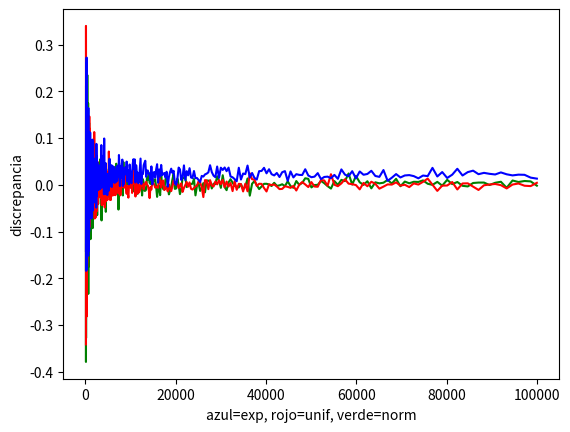

Python code for this plot:
# -*- coding: utf-8 -*-
"""
Created on Fri Nov 13 12:27:04 2020

@author: UnseR
"""


import numpy as np
import matplotlib.pyplot as plt
 #k es el exponente de 10, l es la cantidad de datos a graficar
n=np.logspace(2,5,500) #varios datos que van creciendo logaritmicamente
error, disc, piv =[], [], []
for i in (n):
    j= np.abs(np.random.normal(0.27,0.5,(int(i), 2)))
    z= np.sqrt(j[:,0]*j[:,0]+j[:,1]*j[:,1])
    condi1=z<1
    bb=condi1.sum()
    pi= 4*bb/i
    error.append(100*(pi-np.pi)/np.pi) #error porcentual respecto al valor de referencia
    disc.append(pi-np.pi) #discrepancia respecto al valor de referencia
    piv.append(pi)
error1, disc1, piv1 =[], [], []
for i in (n):
    j= np.abs(np.random.random((int(i), 2)))
    z= np.sqrt(j[:,0]*j[:,0]+j[:,1]*j[:,1])
    condi1=z<1
    bb=condi1.sum()
    pi= 4*bb/i
    error1.append(100*(pi-np.pi)/np.pi) #error porcentual respecto al valor de referencia
    disc1.append(pi-np.pi) #discrepancia respecto al valor de referencia
    piv1.append(pi)
error2, disc2, piv2 =[], [], []
for i in (n):
    j= np.abs(np.random.exponential(0.42, (int(i), 2)))
    z= np.sqrt(j[:,0]*j[:,0]+j[:,1]*j[:,1])
    condi1=z<1
    bb=condi1.sum()
    pi= 4*bb/i
    error2.append(100*(pi-np.pi)/np.pi) #error porcentual respecto al valor de referencia
    disc2.append(pi-np.pi) #discrepancia respecto al valor de referencia
    piv2.append(pi)

plt.plot(n,disc,'g')
plt.plot(n,disc1,'r')
plt.plot(n,disc2,'b')
plt.ylabel('discrepancia')
plt.xlabel('azul=exp, rojo=unif, verde=norm')
plt.show()
